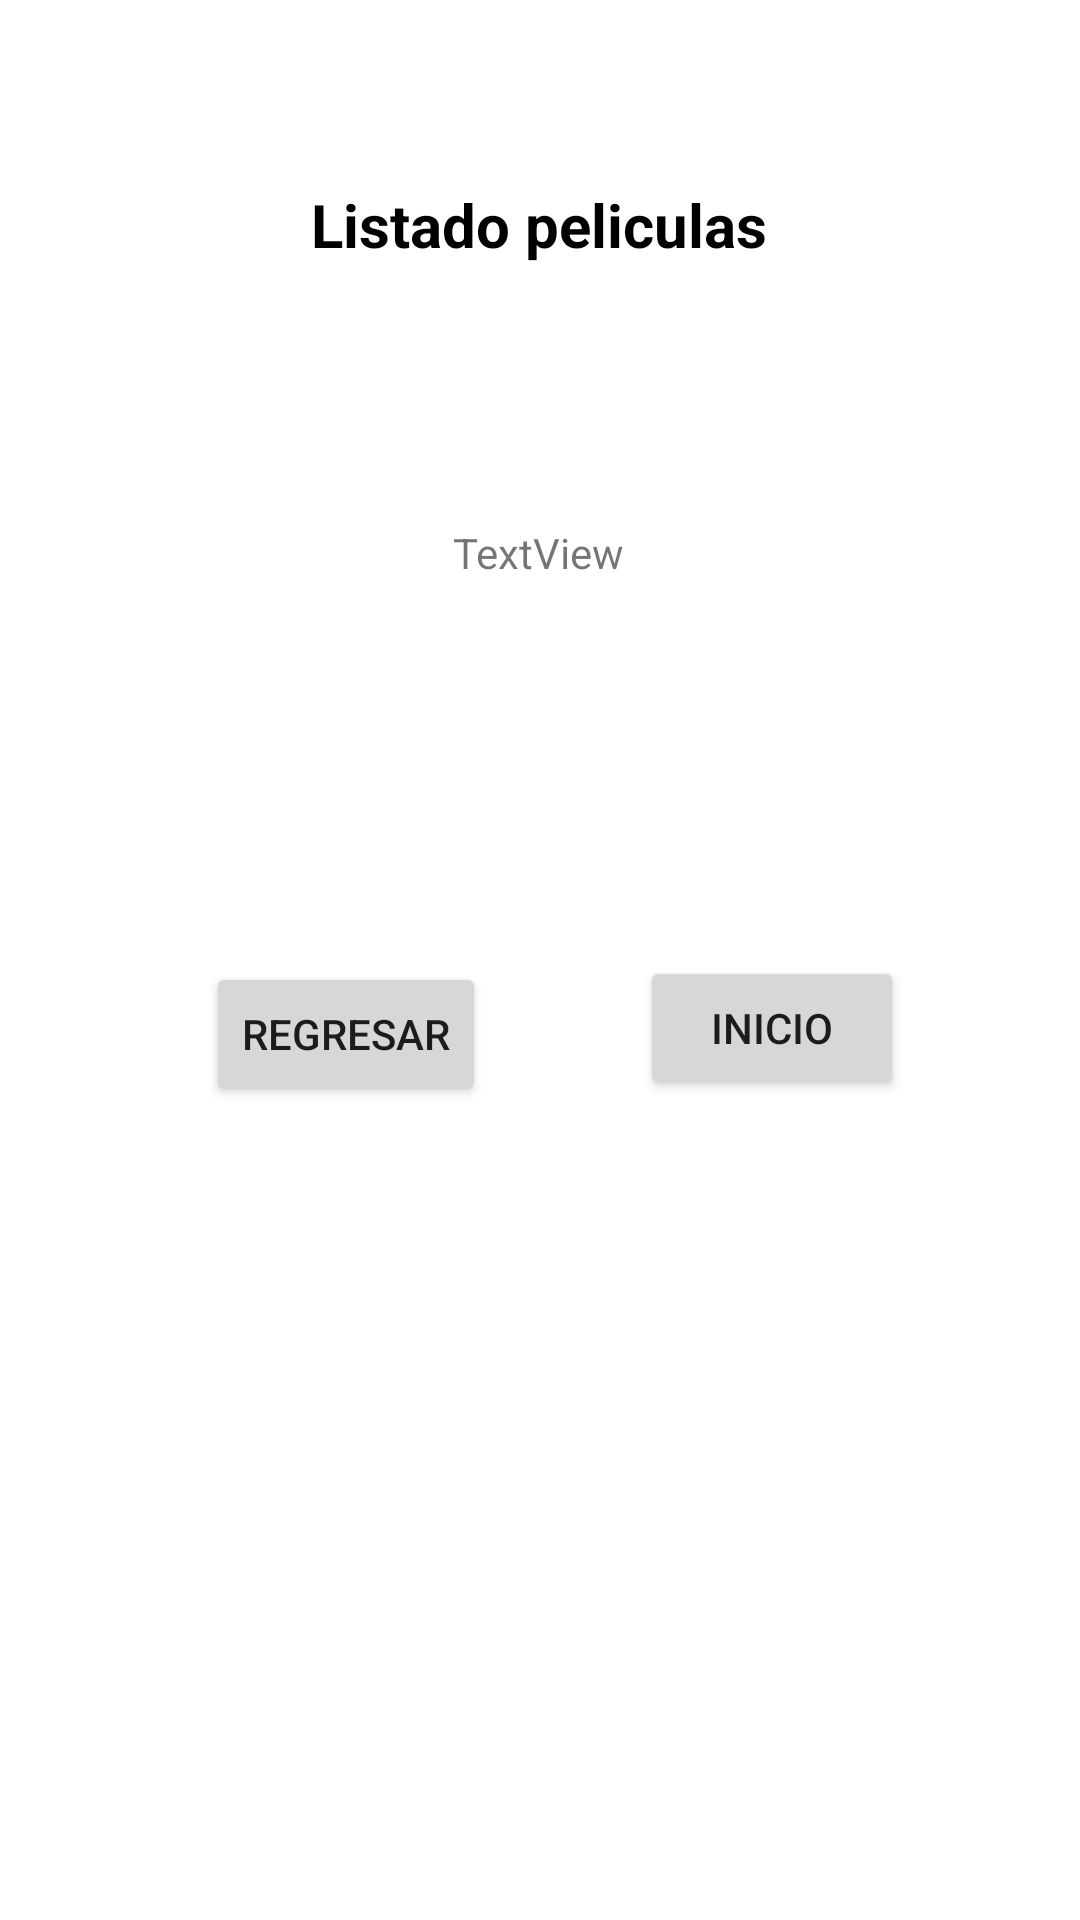

Produce the Android XML layout that renders to this screen, including the resource entries it uses.
<!-- AndroidManifest.xml: application theme Theme.ExamenAplicaciones -->
<!-- res/layout/activity_movie_display.xml -->
<?xml version="1.0" encoding="utf-8"?>
<androidx.constraintlayout.widget.ConstraintLayout xmlns:android="http://schemas.android.com/apk/res/android"
    xmlns:app="http://schemas.android.com/apk/res-auto"
    xmlns:tools="http://schemas.android.com/tools"
    android:layout_width="match_parent"
    android:layout_height="match_parent"
    tools:context=".MovieDisplayActivity">

    <TextView
        android:id="@+id/listaPeliculasTexto"
        android:layout_width="wrap_content"
        android:layout_height="wrap_content"
        android:text="Listado peliculas"
        android:textColor="#000000"
        android:textSize="20sp"
        android:textStyle="bold"
        app:layout_constraintBottom_toBottomOf="parent"
        app:layout_constraintEnd_toEndOf="parent"
        app:layout_constraintHorizontal_bias="0.498"
        app:layout_constraintStart_toStartOf="parent"
        app:layout_constraintTop_toTopOf="parent"
        app:layout_constraintVertical_bias="0.1" />

    <TextView
        android:id="@+id/listaPelis"
        android:layout_width="wrap_content"
        android:layout_height="wrap_content"
        android:text="TextView"
        app:layout_constraintBottom_toBottomOf="parent"
        app:layout_constraintEnd_toEndOf="parent"
        app:layout_constraintHorizontal_bias="0.498"
        app:layout_constraintStart_toStartOf="parent"
        app:layout_constraintTop_toBottomOf="@+id/listaPeliculasTexto"
        app:layout_constraintVertical_bias="0.162" />

    <Button
        android:id="@+id/regresar2"
        android:layout_width="wrap_content"
        android:layout_height="wrap_content"
        android:text="Regresar"
        app:layout_constraintBottom_toBottomOf="parent"
        app:layout_constraintEnd_toEndOf="parent"
        app:layout_constraintHorizontal_bias="0.257"
        app:layout_constraintStart_toStartOf="parent"
        app:layout_constraintTop_toBottomOf="@+id/listaPelis"
        app:layout_constraintVertical_bias="0.319" />

    <Button
        android:id="@+id/inicio"
        android:layout_width="wrap_content"
        android:layout_height="wrap_content"
        android:text="Inicio"
        app:layout_constraintBottom_toBottomOf="parent"
        app:layout_constraintEnd_toEndOf="parent"
        app:layout_constraintHorizontal_bias="0.468"
        app:layout_constraintStart_toEndOf="@+id/regresar2"
        app:layout_constraintTop_toBottomOf="@+id/listaPeliculasTexto"
        app:layout_constraintVertical_bias="0.457" />


</androidx.constraintlayout.widget.ConstraintLayout>
<!-- resources referenced by this layout -->
<resources>
  <style name="Theme.ExamenAplicaciones" parent="Theme.MaterialComponents.DayNight.DarkActionBar">
          
          <item name="colorPrimary">@color/purple_500</item>
          <item name="colorPrimaryVariant">@color/purple_700</item>
          <item name="colorOnPrimary">@color/white</item>
          
          <item name="colorSecondary">@color/teal_200</item>
          <item name="colorSecondaryVariant">@color/teal_700</item>
          <item name="colorOnSecondary">@color/black</item>
          
          <item name="android:statusBarColor">?attr/colorPrimaryVariant</item>
          
      </style>
  <!-- not gathered from this repository: default colours our renderer supplied (Android Studio template values) -->
  <color name="purple_500">#FF6200EE</color>
  <color name="purple_700">#FF3700B3</color>
  <color name="teal_200">#FF03DAC5</color>
  <color name="teal_700">#FF018786</color>
  <color name="black">#FF000000</color>
  <color name="white">#FFFFFFFF</color>
</resources>
